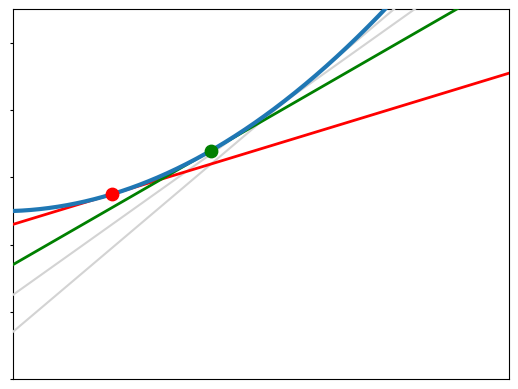
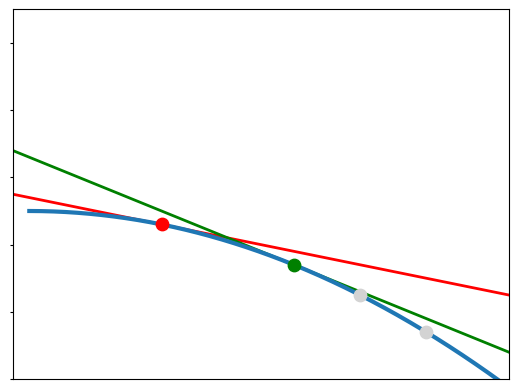

These charts were generated, in order, by the following Python code:
'''
Created on Nov 15, 2021

@author: jiadongc
'''
import matplotlib.pyplot as plt
import numpy as np
import math
# create 1000 equally spaced points between -10 and 10
x = np.linspace(0, 7, 1000)
# print(x)
# calculate the y value for each element of the x vector
y = 4*x**2 + x-50


fig, ax = plt.subplots()
fig1,ax1 = plt.subplots()

# fig = plt.figure(figsize=(9.2, 7))
# ax = plt.gca()
# fig1 = plt.figure(figsize=(9.2, 7))
# ax1 = plt.gca()

ax.plot(x, y, linewidth=3, zorder=10)
ax.set_xlim([0,5])
ax.set_ylim([-100,10])
point = []
primalpoints = []
for i,c in [[3,"lightgray"],[2.5,"lightgray"],[1,"r"],[2,"g"]]:
    xx = i
    k = 8*xx + 1
    yy = 4*xx**2 + xx-50
    b=yy-k*xx
    z = k*x+b
    print(f'z={k}x {b}')
    point.append([k,b,c])
    if c == "lightgray":
        ax.plot(x, z, linewidth=1.5,c=c,zorder=5)
    else:
        ax.plot(x, z, linewidth=2,c=c,zorder=8)
        ax.scatter(xx,yy,c=c,s=80,zorder=12)
        primalpoints.append([xx,yy,c])
# plt.show()

pointsx = []
pointsy = []

for i in x:
    if i<5:
        xx = i
        k = 8*xx + 1
        yy = 4*xx**2 + xx-50
        b=yy-k*xx
        z = k*x+b
        pointsx.append(k)
        pointsy.append(b)
ax1.plot(pointsx, pointsy,linewidth=3,zorder=2)
for i in point:
    ax1.scatter(i[0],i[1],c=i[2],s=80,zorder=3)

a = np.linspace(0, 30, 10000)
for xx,yy,c in primalpoints:
    b=-(xx*a-yy)
    ax1.plot(a,b,c=c,linewidth=2,zorder=1)  
ax1.set_xlim([0,30])
ax1.set_ylim([-100,10])
ax.set_xticklabels([])
ax.set_yticklabels([])
ax1.set_xticklabels([])
ax1.set_yticklabels([])
ax1.tick_params(
    axis='x',          # changes apply to the x-axis
    which='both',      # both major and minor ticks are affected
    bottom=False,      # ticks along the bottom edge are off
    top=False,         # ticks along the top edge are off
    labelbottom=False)
ax1.tick_params(axis='y', length = 2)
ax.tick_params(axis='y', length = 2)
ax.tick_params(
    axis='x',          # changes apply to the x-axis
    which='both',      # both major and minor ticks are affected
    bottom=False,      # ticks along the bottom edge are off
    top=False,         # ticks along the top edge are off
    labelbottom=False)
plt.show()